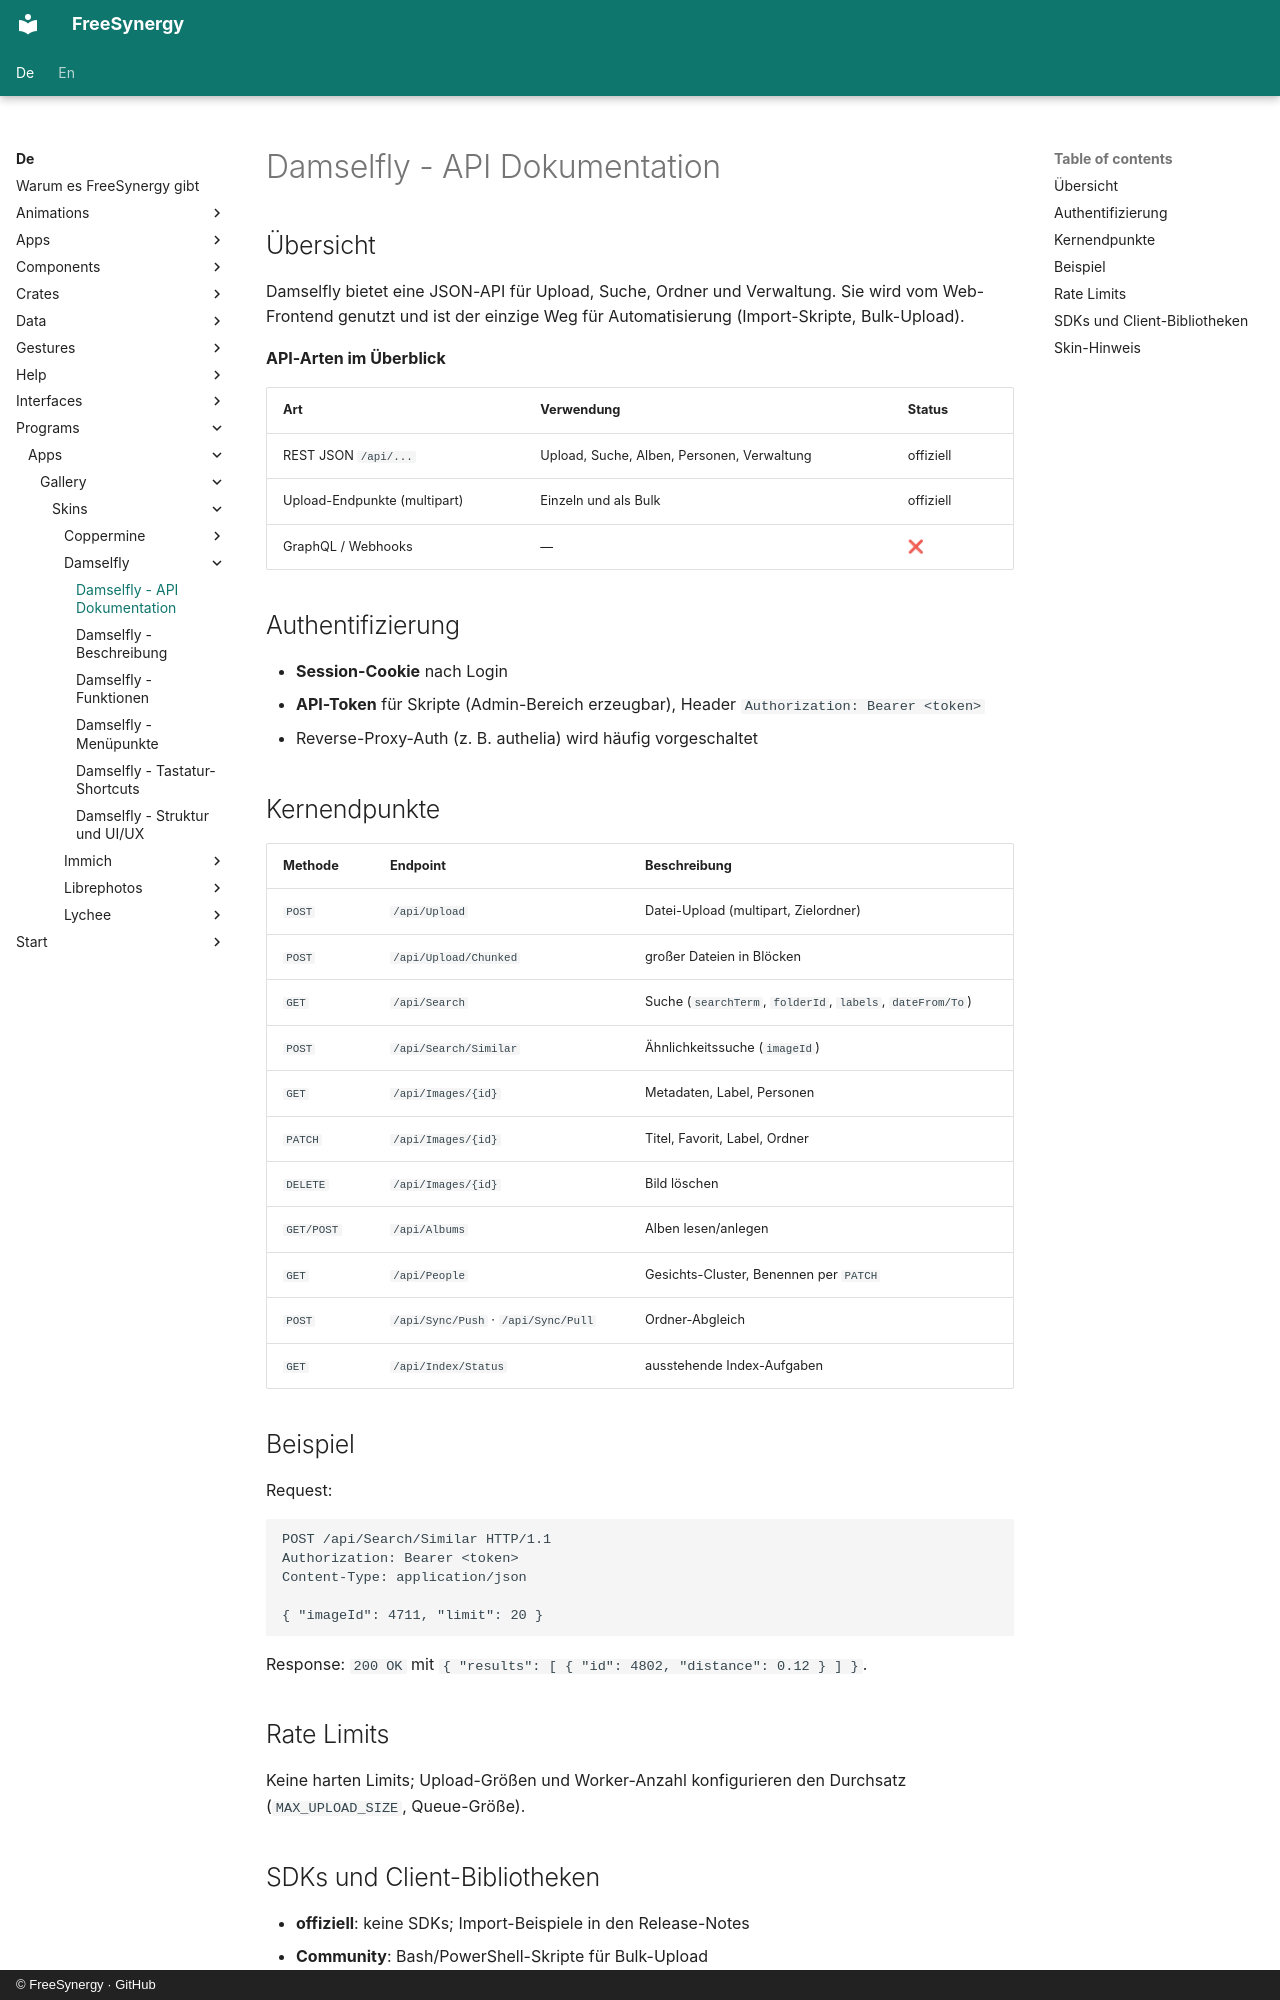

repository: FreeSynergy/fs-documentation · page: de/programs/apps/gallery/skins/damselfly/api/index.html · generator: mkdocs · copyright: © FreeSynergy · GitHub

# Damselfly - API Dokumentation

## Übersicht

Damselfly bietet eine JSON-API für Upload, Suche, Ordner und Verwaltung. Sie wird vom Web-Frontend genutzt und ist der einzige Weg für Automatisierung (Import-Skripte, Bulk-Upload).

**API-Arten im Überblick**

| Art | Verwendung | Status |
|-----|------------|--------|
| REST JSON `/api/...` | Upload, Suche, Alben, Personen, Verwaltung | offiziell |
| Upload-Endpunkte (multipart) | Einzeln und als Bulk | offiziell |
| GraphQL / Webhooks | — | ❌ |

## Authentifizierung

- **Session-Cookie** nach Login
- **API-Token** für Skripte (Admin-Bereich erzeugbar), Header `Authorization: Bearer <token>`
- Reverse-Proxy-Auth (z. B. authelia) wird häufig vorgeschaltet

## Kernendpunkte

| Methode | Endpoint | Beschreibung |
|---------|----------|--------------|
| `POST` | `/api/Upload` | Datei-Upload (multipart, Zielordner) |
| `POST` | `/api/Upload/Chunked` | großer Dateien in Blöcken |
| `GET` | `/api/Search` | Suche (`searchTerm`, `folderId`, `labels`, `dateFrom/To`) |
| `POST` | `/api/Search/Similar` | Ähnlichkeitssuche (`imageId`) |
| `GET` | `/api/Images/{id}` | Metadaten, Label, Personen |
| `PATCH` | `/api/Images/{id}` | Titel, Favorit, Label, Ordner |
| `DELETE` | `/api/Images/{id}` | Bild löschen |
| `GET/POST` | `/api/Albums` | Alben lesen/anlegen |
| `GET` | `/api/People` | Gesichts-Cluster, Benennen per `PATCH` |
| `POST` | `/api/Sync/Push` · `/api/Sync/Pull` | Ordner-Abgleich |
| `GET` | `/api/Index/Status` | ausstehende Index-Aufgaben |

## Beispiel

Request:

```http
POST /api/Search/Similar HTTP/1.1
Authorization: Bearer <token>
Content-Type: application/json

{ "imageId": 4711, "limit": 20 }
```

Response: `200 OK` mit `{ "results": [ { "id": 4802, "distance": 0.12 } ] }`.

## Rate Limits

Keine harten Limits; Upload-Größen und Worker-Anzahl konfigurieren den Durchsatz (`MAX_UPLOAD_SIZE`, Queue-Größe).
